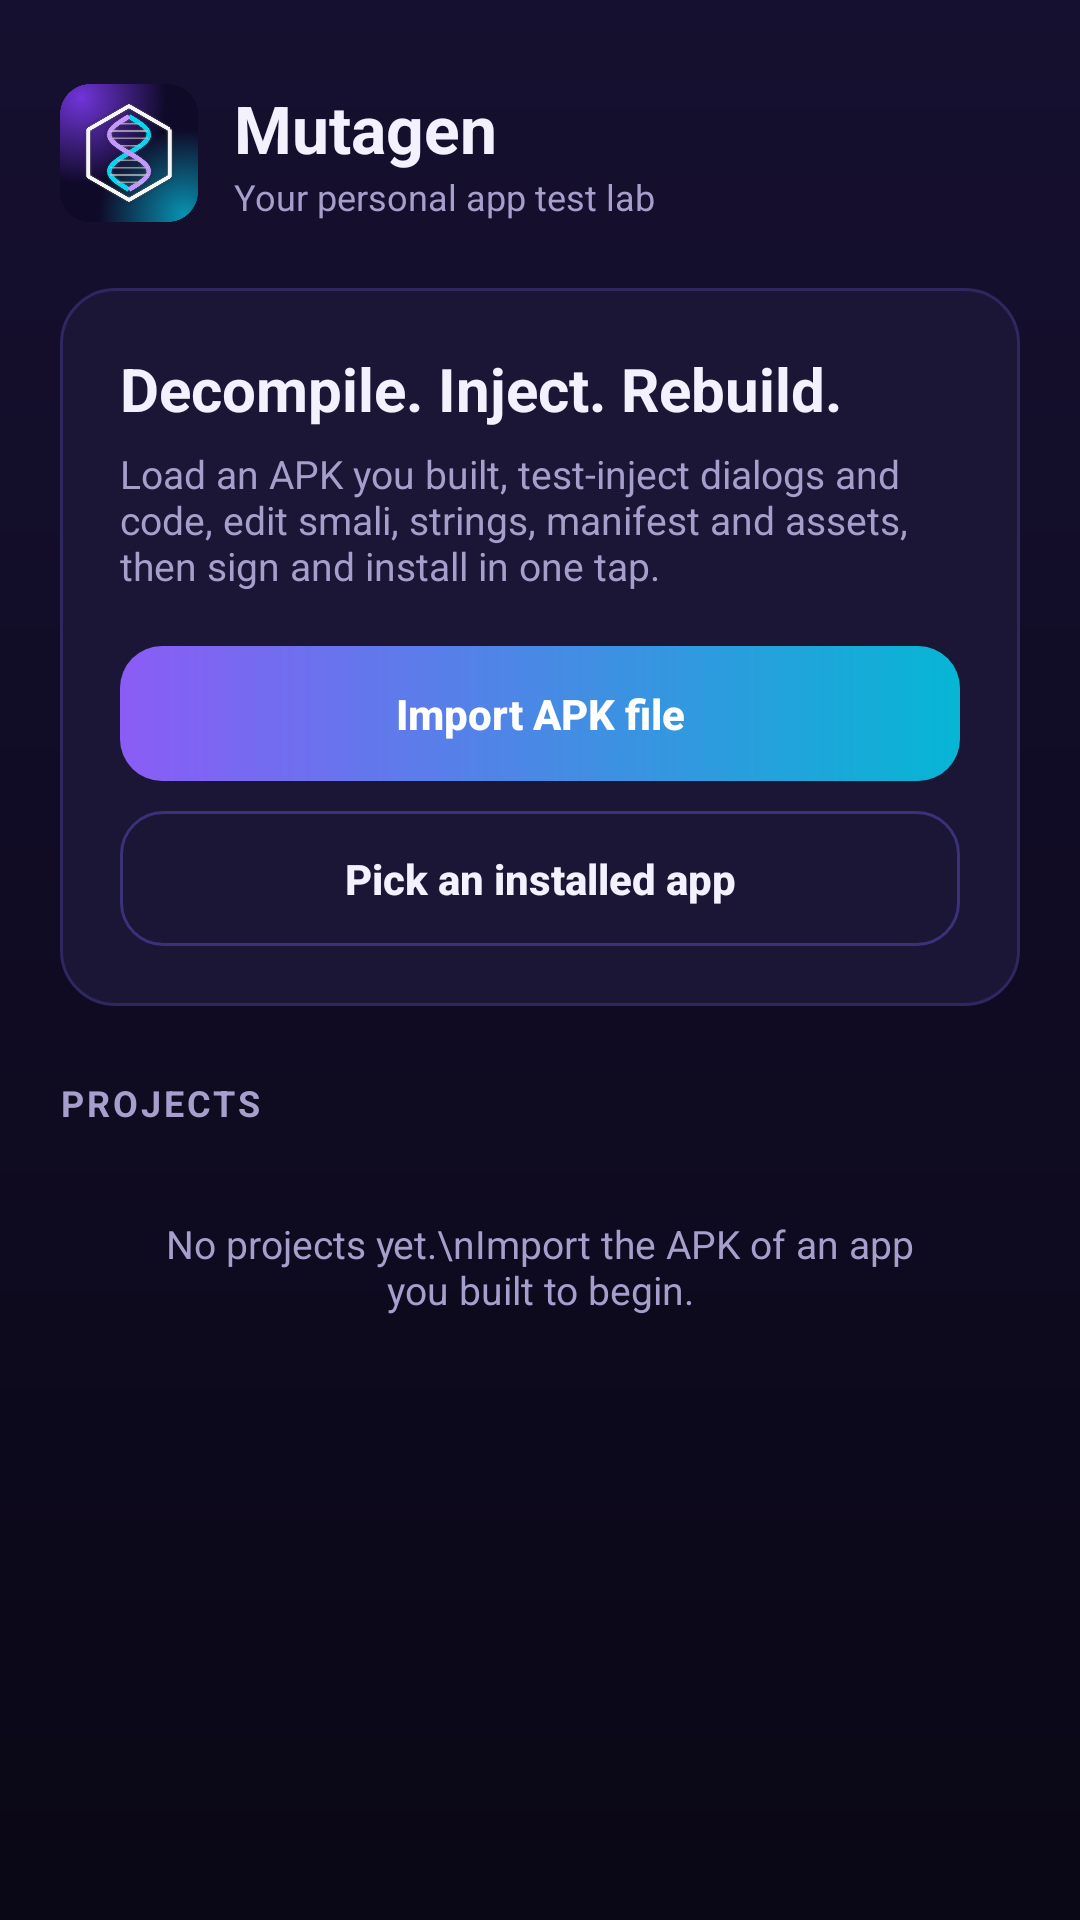

Layout XML and referenced resources for this Android screen:
<!-- AndroidManifest.xml: application theme AppTheme -->
<!-- res/layout/activity_main.xml -->
<?xml version="1.0" encoding="utf-8"?>
<ScrollView xmlns:android="http://schemas.android.com/apk/res/android"
    android:layout_width="match_parent"
    android:layout_height="match_parent"
    android:fillViewport="true"
    android:overScrollMode="never">

    <LinearLayout
        android:layout_width="match_parent"
        android:layout_height="wrap_content"
        android:orientation="vertical"
        android:padding="20dp">

        <LinearLayout
            android:id="@+id/top"
            android:layout_width="match_parent"
            android:layout_height="wrap_content"
            android:layout_marginTop="8dp"
            android:gravity="center_vertical"
            android:orientation="horizontal">

            <ImageView
                android:layout_width="46dp"
                android:layout_height="46dp"
                android:src="@drawable/logo" />

            <LinearLayout
                android:layout_width="wrap_content"
                android:layout_height="wrap_content"
                android:layout_marginLeft="12dp"
                android:orientation="vertical">

                <TextView
                    android:layout_width="wrap_content"
                    android:layout_height="wrap_content"
                    android:text="Mutagen"
                    android:textColor="@color/text"
                    android:textSize="22sp"
                    android:textStyle="bold" />

                <TextView
                    android:layout_width="wrap_content"
                    android:layout_height="wrap_content"
                    android:text="Your personal app test lab"
                    android:textColor="@color/text2"
                    android:textSize="12sp" />
            </LinearLayout>
        </LinearLayout>

        <LinearLayout
            android:id="@+id/hero"
            android:layout_width="match_parent"
            android:layout_height="wrap_content"
            android:layout_marginTop="22dp"
            android:background="@drawable/bg_card"
            android:orientation="vertical"
            android:padding="20dp">

            <TextView
                android:layout_width="wrap_content"
                android:layout_height="wrap_content"
                android:text="Decompile. Inject. Rebuild."
                android:textColor="@color/text"
                android:textSize="20sp"
                android:textStyle="bold" />

            <TextView
                android:layout_width="wrap_content"
                android:layout_height="wrap_content"
                android:layout_marginTop="6dp"
                android:text="Load an APK you built, test-inject dialogs and code, edit smali, strings, manifest and assets, then sign and install in one tap."
                android:textColor="@color/text2"
                android:textSize="13sp" />

            <Button
                android:id="@+id/btnImport"
                style="@style/Btn"
                android:layout_width="match_parent"
                android:layout_height="wrap_content"
                android:layout_marginTop="18dp"
                android:text="Import APK file" />

            <Button
                android:id="@+id/btnInstalled"
                style="@style/BtnGhost"
                android:layout_width="match_parent"
                android:layout_height="wrap_content"
                android:layout_marginTop="10dp"
                android:text="Pick an installed app" />
        </LinearLayout>

        <TextView
            style="@style/Label"
            android:layout_width="wrap_content"
            android:layout_height="wrap_content"
            android:layout_marginTop="24dp"
            android:text="PROJECTS" />

        <LinearLayout
            android:id="@+id/projects"
            android:layout_width="match_parent"
            android:layout_height="wrap_content"
            android:orientation="vertical" />

        <TextView
            android:id="@+id/empty"
            android:layout_width="match_parent"
            android:layout_height="wrap_content"
            android:gravity="center"
            android:padding="24dp"
            android:text="No projects yet.\nImport the APK of an app you built to begin."
            android:textColor="@color/text2"
            android:textSize="13sp" />
    </LinearLayout>
</ScrollView>
<!-- resources referenced by this layout -->
<resources>
  <color name="text">#F4F1FF</color>
  <color name="text2">#A79FCB</color>
  <!-- drawable bg_card (drawable) -->
  <?xml version="1.0" encoding="utf-8"?>
  <shape xmlns:android="http://schemas.android.com/apk/res/android" android:shape="rectangle">
      <solid android:color="#1B1636" />
      <stroke android:width="1dp" android:color="#2E2760" />
      <corners android:radius="18dp" />
  </shape>
  <style name="Btn" parent="android:Widget.Material.Button">
          <item name="android:background">@drawable/bg_btn_primary</item>
          <item name="android:textColor">#FFFFFF</item>
          <item name="android:textAllCaps">false</item>
          <item name="android:textSize">14sp</item>
          <item name="android:textStyle">bold</item>
          <item name="android:minHeight">0dp</item>
          <item name="android:minWidth">0dp</item>
          <item name="android:paddingLeft">16dp</item>
          <item name="android:paddingRight">16dp</item>
          <item name="android:paddingTop">13dp</item>
          <item name="android:paddingBottom">13dp</item>
          <item name="android:stateListAnimator">@null</item>
      </style>
  <style name="BtnGhost" parent="Btn">
          <item name="android:background">@drawable/bg_btn_ghost</item>
          <item name="android:textColor">@color/text</item>
      </style>
  <style name="Label">
          <item name="android:textColor">@color/text2</item>
          <item name="android:textSize">12sp</item>
          <item name="android:textStyle">bold</item>
          <item name="android:letterSpacing">0.08</item>
          <item name="android:layout_marginTop">14dp</item>
          <item name="android:layout_marginBottom">6dp</item>
      </style>
  <!-- drawable bg_btn_primary (drawable) -->
  <?xml version="1.0" encoding="utf-8"?>
  <ripple xmlns:android="http://schemas.android.com/apk/res/android" android:color="#55FFFFFF">
      <item>
          <shape android:shape="rectangle">
              <gradient android:angle="0" android:startColor="#8B5CF6" android:endColor="#06B6D4" />
              <corners android:radius="14dp" />
          </shape>
      </item>
  </ripple>
  <!-- drawable bg_btn_ghost (drawable) -->
  <?xml version="1.0" encoding="utf-8"?>
  <ripple xmlns:android="http://schemas.android.com/apk/res/android" android:color="#338B5CF6">
      <item>
          <shape android:shape="rectangle">
              <solid android:color="#1B1636" />
              <stroke android:width="1dp" android:color="#3A3278" />
              <corners android:radius="14dp" />
          </shape>
      </item>
  </ripple>
  <!-- drawable bg_main (drawable) -->
  <?xml version="1.0" encoding="utf-8"?>
  <shape xmlns:android="http://schemas.android.com/apk/res/android" android:shape="rectangle">
      <gradient android:angle="270" android:startColor="#161030" android:endColor="#0A0716" />
  </shape>
  <color name="bg0">#0B0818</color>
  <color name="accent2">#06B6D4</color>
  <color name="bg1">#141029</color>
  <style name="MutDialog" parent="android:Theme.Material.Dialog.Alert">
          <item name="android:colorBackground">@color/card</item>
          <item name="android:textColorPrimary">@color/text</item>
          <item name="android:textColorSecondary">@color/text2</item>
          <item name="android:colorAccent">@color/accent2</item>
      </style>
  <style name="MutPopup" parent="android:Widget.Material.PopupMenu">
          <item name="android:popupBackground">@drawable/bg_card</item>
      </style>
  <color name="card">#1B1636</color>
</resources>
